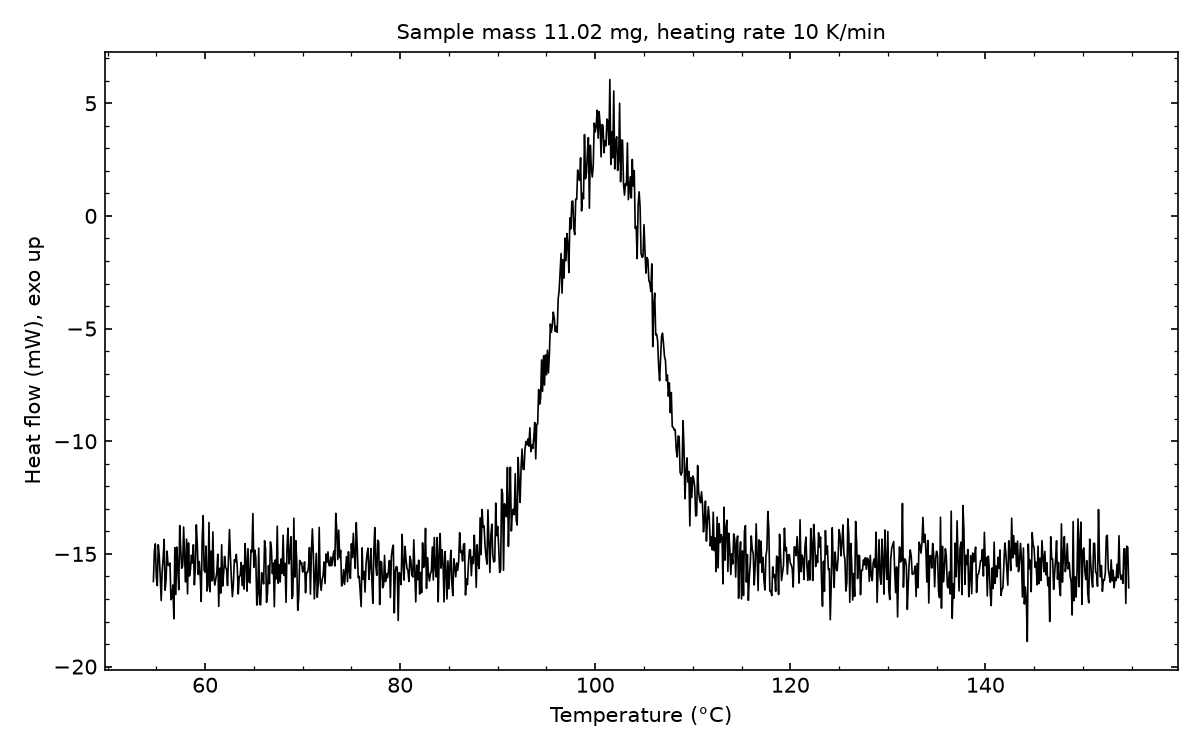

The data file committed next to this chart (first rows):
# sample_mass_mg=11.02, heating_rate_K_per_min=10, exo=up
Temperature (°C), Heat flow (mW)
54.70, -16.23
54.80, -14.87
54.90, -14.55
55.00, -16.04
55.10, -16.41
55.20, -14.59
55.30, -15.09
55.40, -15.98
55.50, -17.07
55.60, -15.76
55.70, -15.2
55.80, -14.36
55.90, -16.61
56.00, -16.16
56.10, -14.87
56.20, -15.49
56.30, -15.51
56.40, -15.4
56.50, -17.03
56.60, -16.93
56.70, -16.38
56.80, -17.88
56.90, -14.72
57.00, -16.8
57.10, -14.69
57.20, -15.48
57.30, -16.59
57.40, -13.74
57.50, -14.76
57.60, -15.64
57.70, -15.54
57.80, -13.81
57.90, -15.19
58.00, -16.25
58.10, -14.35
58.20, -16.77
58.30, -14.51
58.40, -15.98
58.50, -15.69
58.60, -15.06
58.70, -15.4
58.80, -14.59
58.90, -16.37
59.00, -15.62
59.10, -13.71
59.20, -14.57
59.30, -15.91
59.40, -15.34
59.50, -15.99
59.60, -17.11
59.70, -14.37
59.80, -13.31
59.90, -15.73
60.00, -15.81
60.10, -14.65
60.20, -16.65
60.30, -16.4
60.40, -13.6
60.50, -16.68
... 942 more rows
